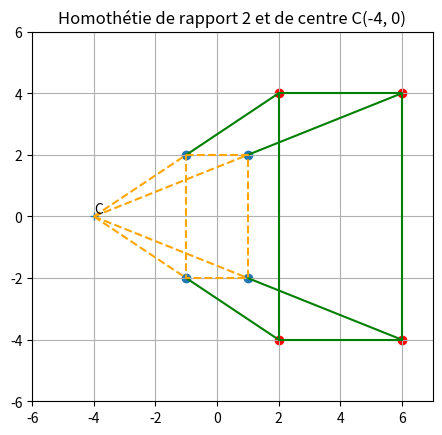

Reproduce this figure in Python.
# -*- coding: utf-8 -*-
"""
Created on Sat Mar 12 22:30:36 2022

@author: e_fmaill
"""

import math
import matplotlib.pyplot as plt

class Point:
    def __init__(self,x,y):
        self.x=x
        self.y=y

    def affichage(self):
        return '('+str(self.x)+';'+str(self.y)+')'

    def milieu(self,p):
        return Point((self.x+p.x)/2,(self.y+p.y)/2)

    def vecteur(self,p):
        return Vecteur(p.x-self.x,p.y-self.y)

    def distance(self,p):
        return self.vecteur(p).norme()

class Vecteur:
    def __init__(self,x,y):
        self.x=x
        self.y=y

    def affichage(self):
        return '('+str(self.x)+';'+str(self.y)+')'

    def norme(self):
        return math.hypot(self.x,self.y)

    def __add__(self,v):
        return Vecteur(self.x+v.x,self.y+v.y)

    def __rmul__(self,r):
        return Vecteur(self.x*r,self.y*r)

    def __mul__(self,v):
        return self.x*v.x+self.y*v.y

    def colin(self,v):
        return self.x*v.y==self.y*v.x

    def ortho(self,v):
        return self*v==0


class Droite:
    def __init__(self,a,b):
        self.a=a
        self.b=b

    def directeur(self):
        return self.a.vecteur(self.b)

    def normal(self):
        return Vecteur(-self.directeur().y,self.directeur().x)

    def cartesienne(self):
        return '('+str(self.normal().x)+')x+('+str(self.normal().y)+')y='+str(self.normal().x*self.a.x+self.normal().y*self.a.y)

    def cd(self):
        return self.directeur().y/self.directeur().x

    def oalo(self):
        return self.a.y-self.cd()*self.a.x

    def reduite(self):
        return 'y='+str(self.cd())+'x+('+str(self.oalo())+')'

    def parallele(self,d):
        return self.directeur().colin(d.directeur())

    def perpendiculaire(self,d):
        return self.normal().ortho(d.normal())

a=Point(-1,3.0)
b=Point(5,1)
c=Point(1,5)

u=c.vecteur(a)
v=c.vecteur(b)

print(u*v)
print(u.ortho(v))

d1=Droite(c,a)
d2=Droite(c,b)

print(d1.perpendiculaire(d2))

def Homothety(mu, S, M):
    Temp = Vecteur(M.x-S.x, M.y-S.y)
    Outx = S.x + mu*Temp.x
    Outy = S.y + mu*Temp.y
    return Point(Outx, Outy)
    
C = Point(-4,0)
L = 2
M1 = Point(-1,2)
M2 = Point(1,2)
M3 = Point(1,-2)
M4 = Point(-1,-2)

N1 = Homothety(L, C, M1)
N2 = Homothety(L, C, M2)
N3 = Homothety(L, C, M3)
N4 = Homothety(L, C, M4)

M_X = [M1.x, M2.x, M3.x, M4.x]
M_Y = [M1.y, M2.y, M3.y, M4.y]
N_X = [N1.x, N2.x, N3.x, N4.x]
N_Y = [N1.y, N2.y, N3.y, N4.y]


p1 = [(M1.x, M1.y), (N1.x, N1.y)]
p2 = [(M2.x, M2.y), (N2.x, N2.y)]
p3 = [(M3.x, M3.y), (N3.x, N3.y)]
p4 = [(M4.x, M4.y), (N4.x, N4.y)]

p = [(N1.x, N1.y), (N2.x, N2.y), (N3.x, N3.y), (N4.x, N4.y), (N1.x, N1.y)]

pt1 = [(C.x, C.y), (M1.x, M1.y)]
pt2 = [(C.x, C.y), (M2.x, M2.y)]
pt3 = [(C.x, C.y), (M3.x, M3.y)]
pt4 = [(C.x, C.y), (M4.x, M4.y)]

pt = [(M1.x, M1.y), (M2.x, M2.y), (M3.x, M3.y), (M4.x, M4.y), (M1.x, M1.y)]

fig, ax = plt.subplots()
fig.canvas.draw()
ax.set_aspect(1)
ax.scatter(M_X, M_Y)
ax.scatter(N_X, N_Y, color = 'red')
ax.plot(C.x, C.y, marker='+')
ax.annotate('C', (C.x, C.y+0.1))
ax.plot(*zip(*p), color = 'green')
ax.plot(*zip(*p1), *zip(*p2), *zip(*p3), *zip(*p4), color = 'green')
ax.plot(*zip(*pt), ls='--', color = 'orange')
ax.plot(*zip(*pt1),*zip(*pt2), *zip(*pt3), *zip(*pt4), ls='--', color = 'orange')
plt.xlim((-6,7))
plt.ylim((-6,6))
ax.grid('True')
plt.title("Homothétie de rapport {l} et de centre C({x}, {y})".format(l=L, x=C.x, y=C.y))
plt.savefig('homothetie.png')